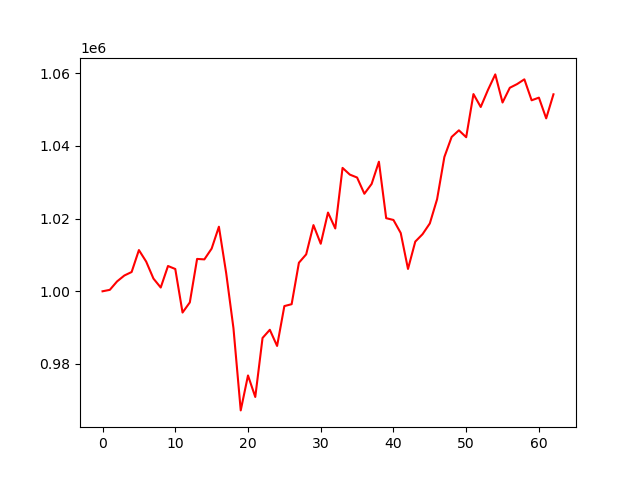

The file beside this chart, header and first rows:
account_value, date, daily_return
1000000, 2024-07-09, 
1000396, 2024-07-10, 0.0003956
1002723, 2024-07-11, 0.002326
1004342, 2024-07-12, 0.001615
1005307, 2024-07-15, 0.0009612
1011341, 2024-07-16, 0.006002
1008167, 2024-07-17, -0.003138
1003497, 2024-07-18, -0.004633
1001034, 2024-07-19, -0.002454
1006957, 2024-07-22, 0.005917
1006136, 2024-07-23, -0.0008156
994152, 2024-07-24, -0.01191
996938, 2024-07-25, 0.002802
1008905, 2024-07-26, 0.012
1008778, 2024-07-29, -0.0001262
1011745, 2024-07-30, 0.002941
1017768, 2024-07-31, 0.005953
1004999, 2024-08-01, -0.01255
989853, 2024-08-02, -0.01507
967223, 2024-08-05, -0.02286
976838, 2024-08-06, 0.00994
970918, 2024-08-07, -0.006061
987155, 2024-08-08, 0.01672
989407, 2024-08-09, 0.002282
984959, 2024-08-12, -0.004496
995928, 2024-08-13, 0.01114
996448, 2024-08-14, 0.0005225
1007856, 2024-08-15, 0.01145
1010163, 2024-08-16, 0.002289
1018211, 2024-08-19, 0.007967
1013081, 2024-08-20, -0.005038
1021663, 2024-08-21, 0.008471
1017289, 2024-08-22, -0.004282
1033956, 2024-08-23, 0.01638
1032111, 2024-08-26, -0.001784
1031304, 2024-08-27, -0.0007818
1026838, 2024-08-28, -0.004331
1029543, 2024-08-29, 0.002635
1035658, 2024-08-30, 0.005939
1020118, 2024-09-03, -0.015
1019627, 2024-09-04, -0.0004816
1016032, 2024-09-05, -0.003526
1006148, 2024-09-06, -0.009728
1013669, 2024-09-09, 0.007475
1015711, 2024-09-10, 0.002014
1018672, 2024-09-11, 0.002915
1025341, 2024-09-12, 0.006547
1036947, 2024-09-13, 0.01132
1042466, 2024-09-16, 0.005322
1044294, 2024-09-17, 0.001754
1042394, 2024-09-18, -0.00182
1054267, 2024-09-19, 0.01139
1050714, 2024-09-20, -0.00337
1055436, 2024-09-23, 0.004494
1059682, 2024-09-24, 0.004023
1051949, 2024-09-25, -0.007298
1056004, 2024-09-26, 0.003854
1057017, 2024-09-27, 0.0009593
1058324, 2024-09-30, 0.001237
1052556, 2024-10-01, -0.00545
... 3 more rows
